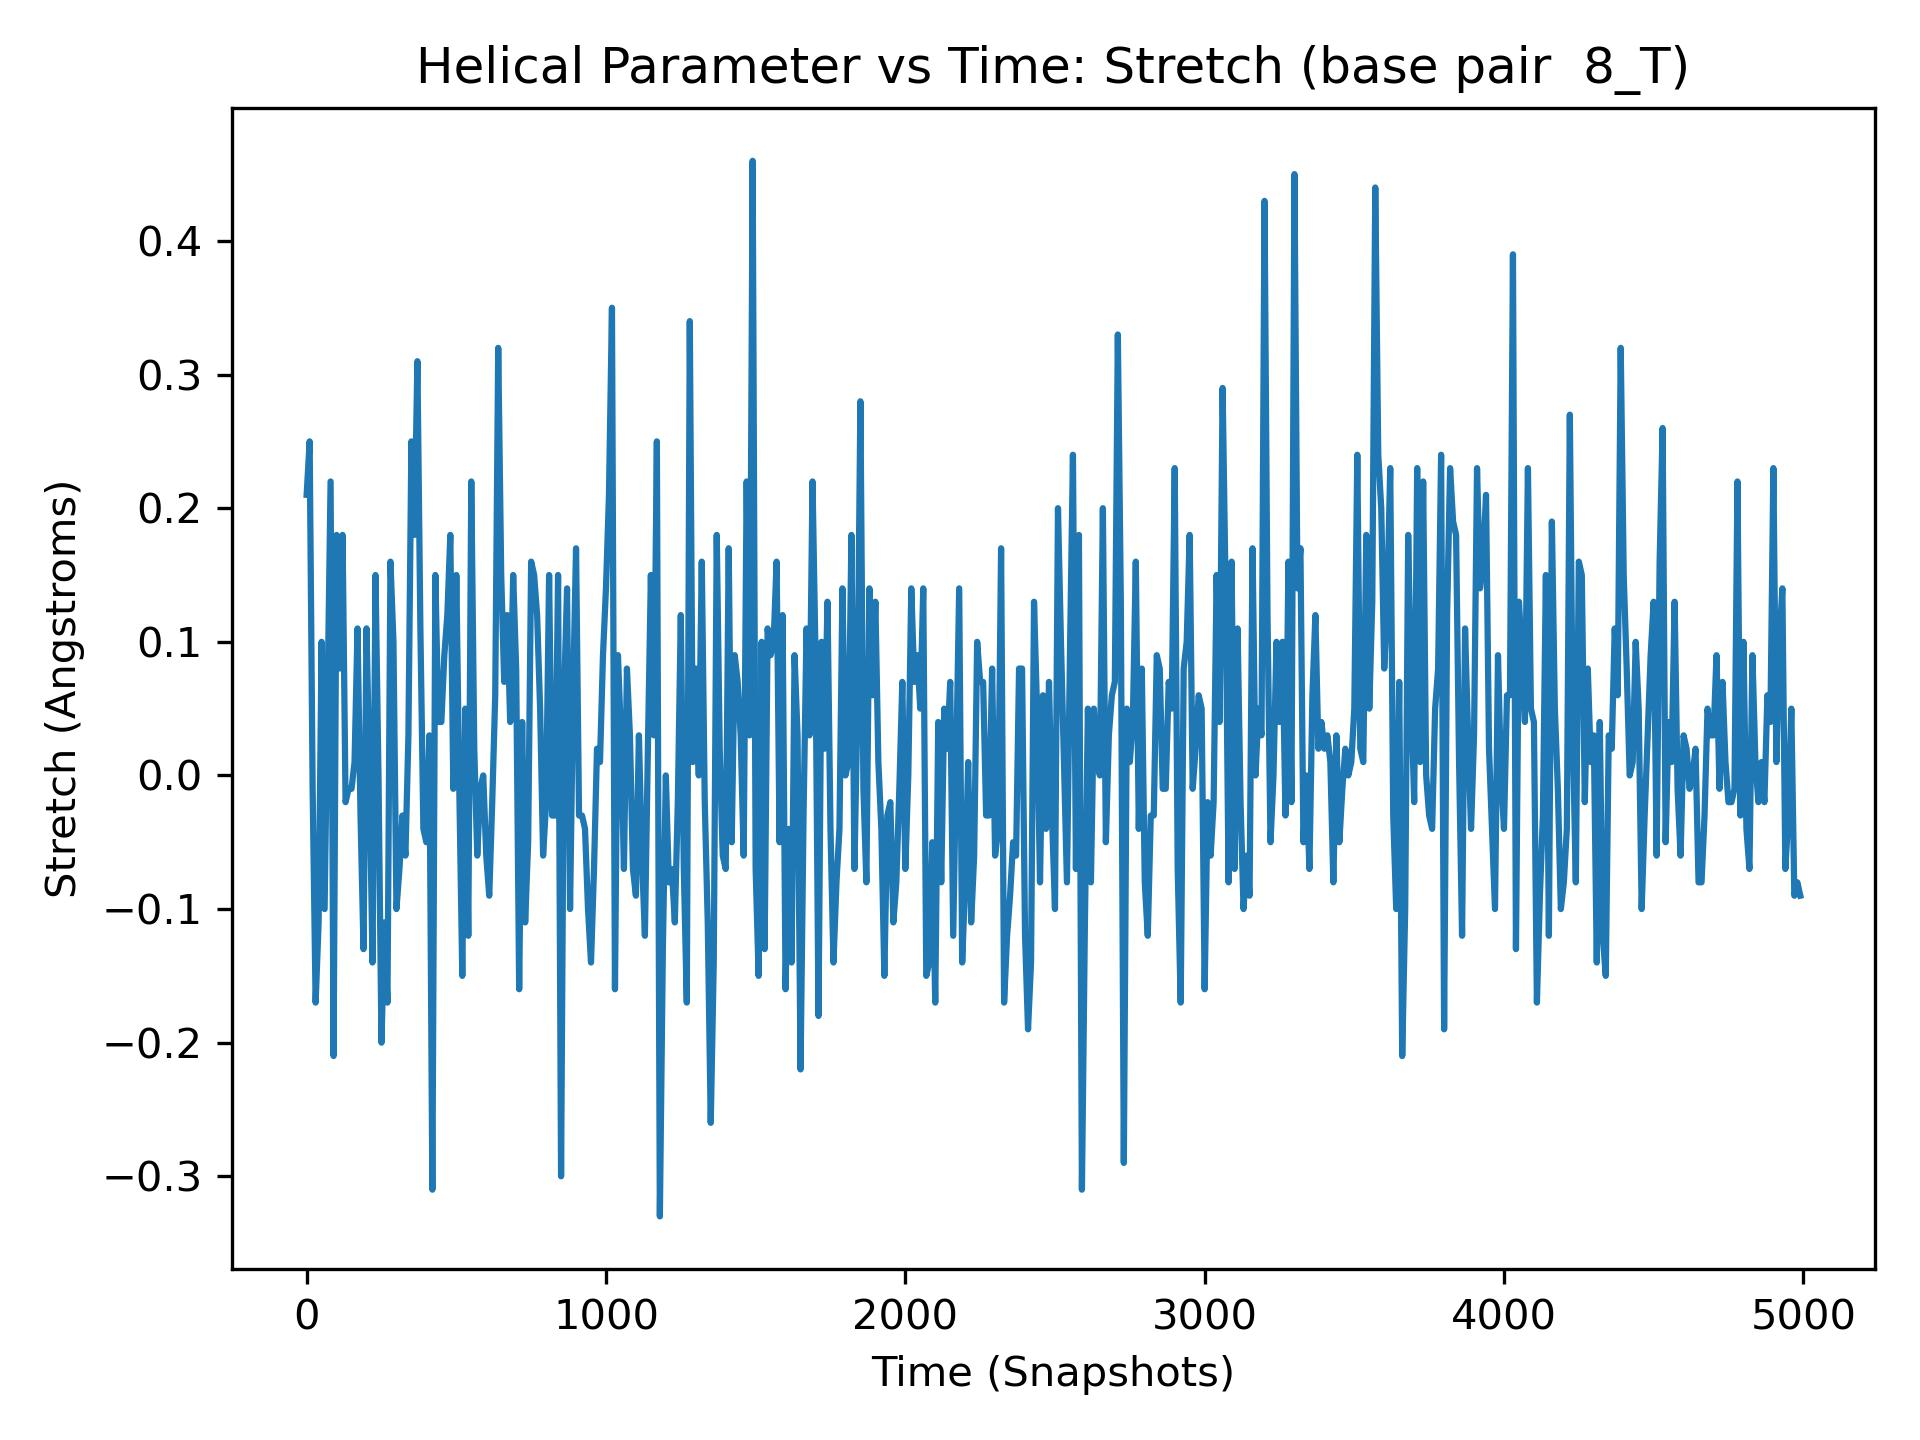

Source data for this figure (header and first rows):
, 8_T
0, 0.21
1, 0.07
2, -0.07
3, 0.07
4, 0.09
5, 0.09
6, -0.05
7, 0.06
8, 0.13
9, -0.01
10, 0.25
11, -0.03
12, 0.05
13, 0.06
14, -0.14
15, 0.02
16, 0.17
17, -0.01
18, 0.06
19, -0.03
20, -0.01
21, 0.09
22, -0.01
23, 0.07
24, -0.05
25, 0.01
26, 0.13
27, -0.05
28, 0.04
29, -0.07
30, -0.17
31, 0.18
32, 0.06
33, -0.08
34, -0.04
35, -0.04
36, -0.02
37, 0.24
38, 0.02
39, 0.1
40, -0.11
41, 0.1
42, 0.02
43, -0.18
44, -0.08
45, -0.26
46, 0.11
47, -0.14
48, 0.17
49, 0.0
50, 0.1
51, -0.09
52, 0.0
53, 0.03
54, 0.02
55, 0.05
56, -0.13
57, 0.07
58, 0.2
59, -0.01
... 4,940 more rows
